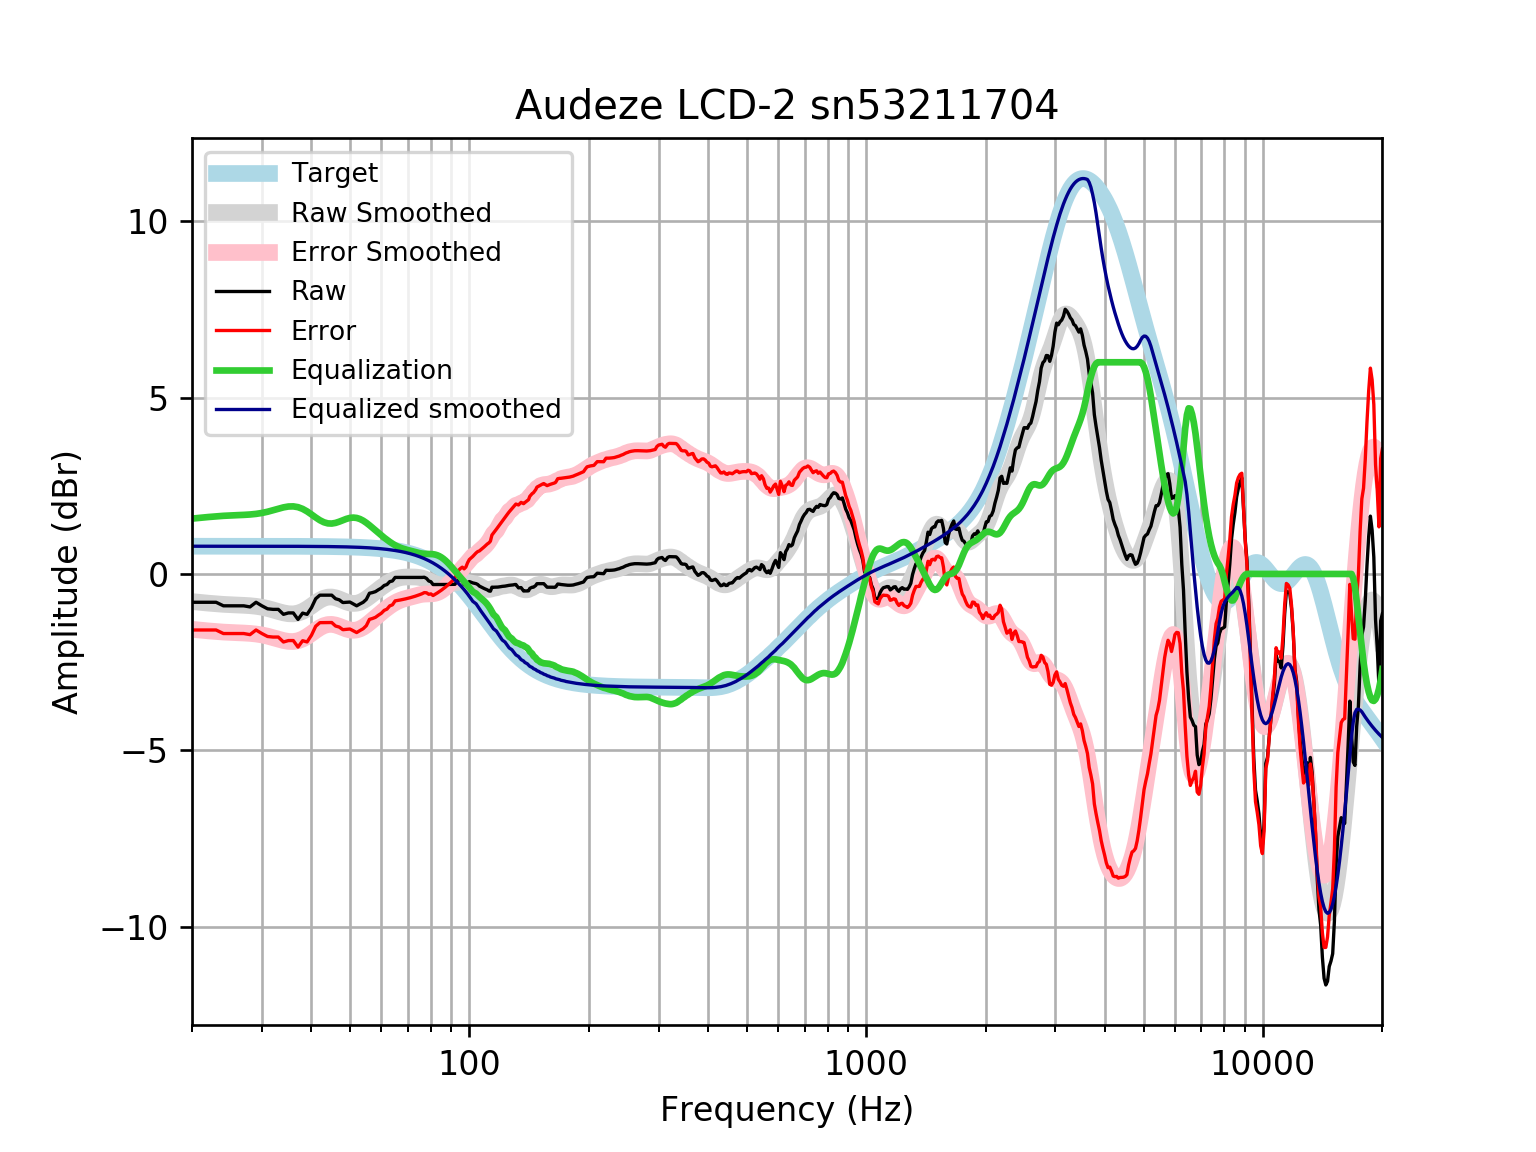

The table this chart was drawn from, first rows:
frequency, raw, error, smoothed, error_smoothed, equalization, equalized_raw, equalized_smoothed, target
20, -0.8025, -1.588, -0.7828, -1.569, 1.569, 0.7662, 0.7859, 0.7859
21, -0.8025, -1.588, -0.8068, -1.593, 1.593, 0.7902, 0.7859, 0.7859
22, -0.8025, -1.588, -0.8279, -1.614, 1.614, 0.8113, 0.7859, 0.7858
23, -0.8025, -1.588, -0.8463, -1.632, 1.632, 0.8296, 0.7858, 0.7858
24, -0.9031, -1.689, -0.8618, -1.648, 1.648, 0.7445, 0.7858, 0.7858
25, -0.9031, -1.689, -0.8725, -1.658, 1.658, 0.7551, 0.7857, 0.7857
26, -0.9031, -1.689, -0.8807, -1.666, 1.666, 0.7633, 0.7857, 0.7857
27, -0.9031, -1.689, -0.8887, -1.674, 1.674, 0.7712, 0.7856, 0.7856
28, -0.9344, -1.72, -0.8997, -1.685, 1.685, 0.7508, 0.7855, 0.7855
29, -0.8025, -1.588, -0.917, -1.702, 1.702, 0.8999, 0.7854, 0.7854
30, -0.9031, -1.688, -0.9429, -1.728, 1.728, 0.8251, 0.7852, 0.7852
31, -0.9872, -1.772, -0.978, -1.763, 1.763, 0.7758, 0.785, 0.785
32, -1.004, -1.788, -1.02, -1.805, 1.805, 0.8011, 0.7848, 0.7848
33, -1.004, -1.788, -1.064, -1.848, 1.848, 0.8448, 0.7846, 0.7846
34, -1.144, -1.929, -1.103, -1.887, 1.887, 0.7423, 0.7843, 0.7843
35, -1.104, -1.888, -1.128, -1.912, 1.912, 0.8074, 0.7839, 0.7839
36, -1.104, -1.888, -1.132, -1.915, 1.915, 0.8111, 0.7835, 0.7835
37, -1.289, -2.072, -1.11, -1.893, 1.893, 0.6041, 0.783, 0.783
38, -1.109, -1.892, -1.062, -1.844, 1.844, 0.7347, 0.7824, 0.7824
39, -1.145, -1.927, -0.991, -1.773, 1.773, 0.6277, 0.7818, 0.7818
40, -0.9573, -1.738, -0.9067, -1.688, 1.688, 0.7304, 0.781, 0.781
41, -0.7019, -1.482, -0.8202, -1.6, 1.6, 0.8984, 0.7801, 0.7801
42, -0.6013, -1.38, -0.7436, -1.523, 1.523, 0.9214, 0.7791, 0.7791
43, -0.6013, -1.379, -0.687, -1.465, 1.465, 0.8636, 0.778, 0.7779
44, -0.6013, -1.378, -0.6565, -1.433, 1.433, 0.8318, 0.7766, 0.7766
45, -0.6013, -1.376, -0.6533, -1.428, 1.428, 0.8271, 0.7752, 0.7751
46, -0.7019, -1.475, -0.6737, -1.447, 1.447, 0.7452, 0.7735, 0.7734
47, -0.7332, -1.505, -0.7103, -1.482, 1.482, 0.7487, 0.7715, 0.7715
48, -0.8102, -1.58, -0.7537, -1.523, 1.523, 0.713, 0.7694, 0.7694
49, -0.8025, -1.569, -0.7943, -1.561, 1.561, 0.7588, 0.767, 0.767
50, -0.7964, -1.561, -0.8238, -1.588, 1.588, 0.7916, 0.7643, 0.7642
51, -0.8513, -1.613, -0.8365, -1.598, 1.598, 0.7464, 0.7612, 0.7612
52, -0.9031, -1.661, -0.8297, -1.588, 1.588, 0.6844, 0.7579, 0.7578
53, -0.8499, -1.604, -0.8035, -1.558, 1.558, 0.7077, 0.7541, 0.7541
54, -0.8025, -1.552, -0.7606, -1.51, 1.51, 0.708, 0.7499, 0.7499
55, -0.7208, -1.466, -0.705, -1.45, 1.45, 0.7295, 0.7453, 0.7453
56, -0.5471, -1.287, -0.6413, -1.381, 1.381, 0.8343, 0.7402, 0.7401
57, -0.5275, -1.262, -0.5741, -1.309, 1.309, 0.7811, 0.7345, 0.7345
58, -0.5008, -1.229, -0.5068, -1.235, 1.235, 0.7343, 0.7283, 0.7283
59, -0.4466, -1.168, -0.4417, -1.163, 1.163, 0.7166, 0.7215, 0.7215
60, -0.4002, -1.114, -0.3803, -1.094, 1.094, 0.6941, 0.714, 0.714
61, -0.3266, -1.032, -0.3232, -1.029, 1.029, 0.7024, 0.7058, 0.7058
62, -0.2996, -0.9965, -0.2708, -0.9677, 0.9677, 0.6681, 0.6969, 0.6969
63, -0.2169, -0.904, -0.2239, -0.911, 0.911, 0.6941, 0.6871, 0.6871
64, -0.199, -0.8756, -0.1832, -0.8597, 0.8597, 0.6607, 0.6765, 0.6765
65, -0.09847, -0.7635, -0.1497, -0.8147, 0.8147, 0.7162, 0.665, 0.665
66, -0.09847, -0.751, -0.1238, -0.7764, 0.7764, 0.6779, 0.6525, 0.6525
67, -0.09847, -0.7375, -0.1057, -0.7447, 0.7447, 0.6462, 0.639, 0.639
68, -0.09847, -0.7229, -0.09424, -0.7187, 0.7187, 0.6202, 0.6244, 0.6244
69, -0.09847, -0.7072, -0.08808, -0.6968, 0.6968, 0.5983, 0.6087, 0.6087
70, -0.09847, -0.6903, -0.08542, -0.6772, 0.6772, 0.5787, 0.5918, 0.5918
71, -0.09847, -0.6721, -0.08482, -0.6584, 0.6584, 0.56, 0.5736, 0.5736
72, -0.09846, -0.6526, -0.08554, -0.6397, 0.6397, 0.5412, 0.5541, 0.5541
73, -0.09845, -0.6318, -0.08784, -0.6211, 0.6211, 0.5227, 0.5333, 0.5333
74, -0.09844, -0.6095, -0.09278, -0.6038, 0.6038, 0.5054, 0.511, 0.511
75, -0.09843, -0.5857, -0.1018, -0.5891, 0.5891, 0.4907, 0.4873, 0.4873
76, -0.09843, -0.5605, -0.1162, -0.5782, 0.5782, 0.4798, 0.462, 0.4621
77, -0.09336, -0.5286, -0.1364, -0.5716, 0.5716, 0.4782, 0.4352, 0.4353
78, -0.1269, -0.5337, -0.1618, -0.5686, 0.5686, 0.4417, 0.4068, 0.4068
79, -0.1991, -0.5759, -0.1906, -0.5673, 0.5673, 0.3682, 0.3767, 0.3768
... 553 more rows
